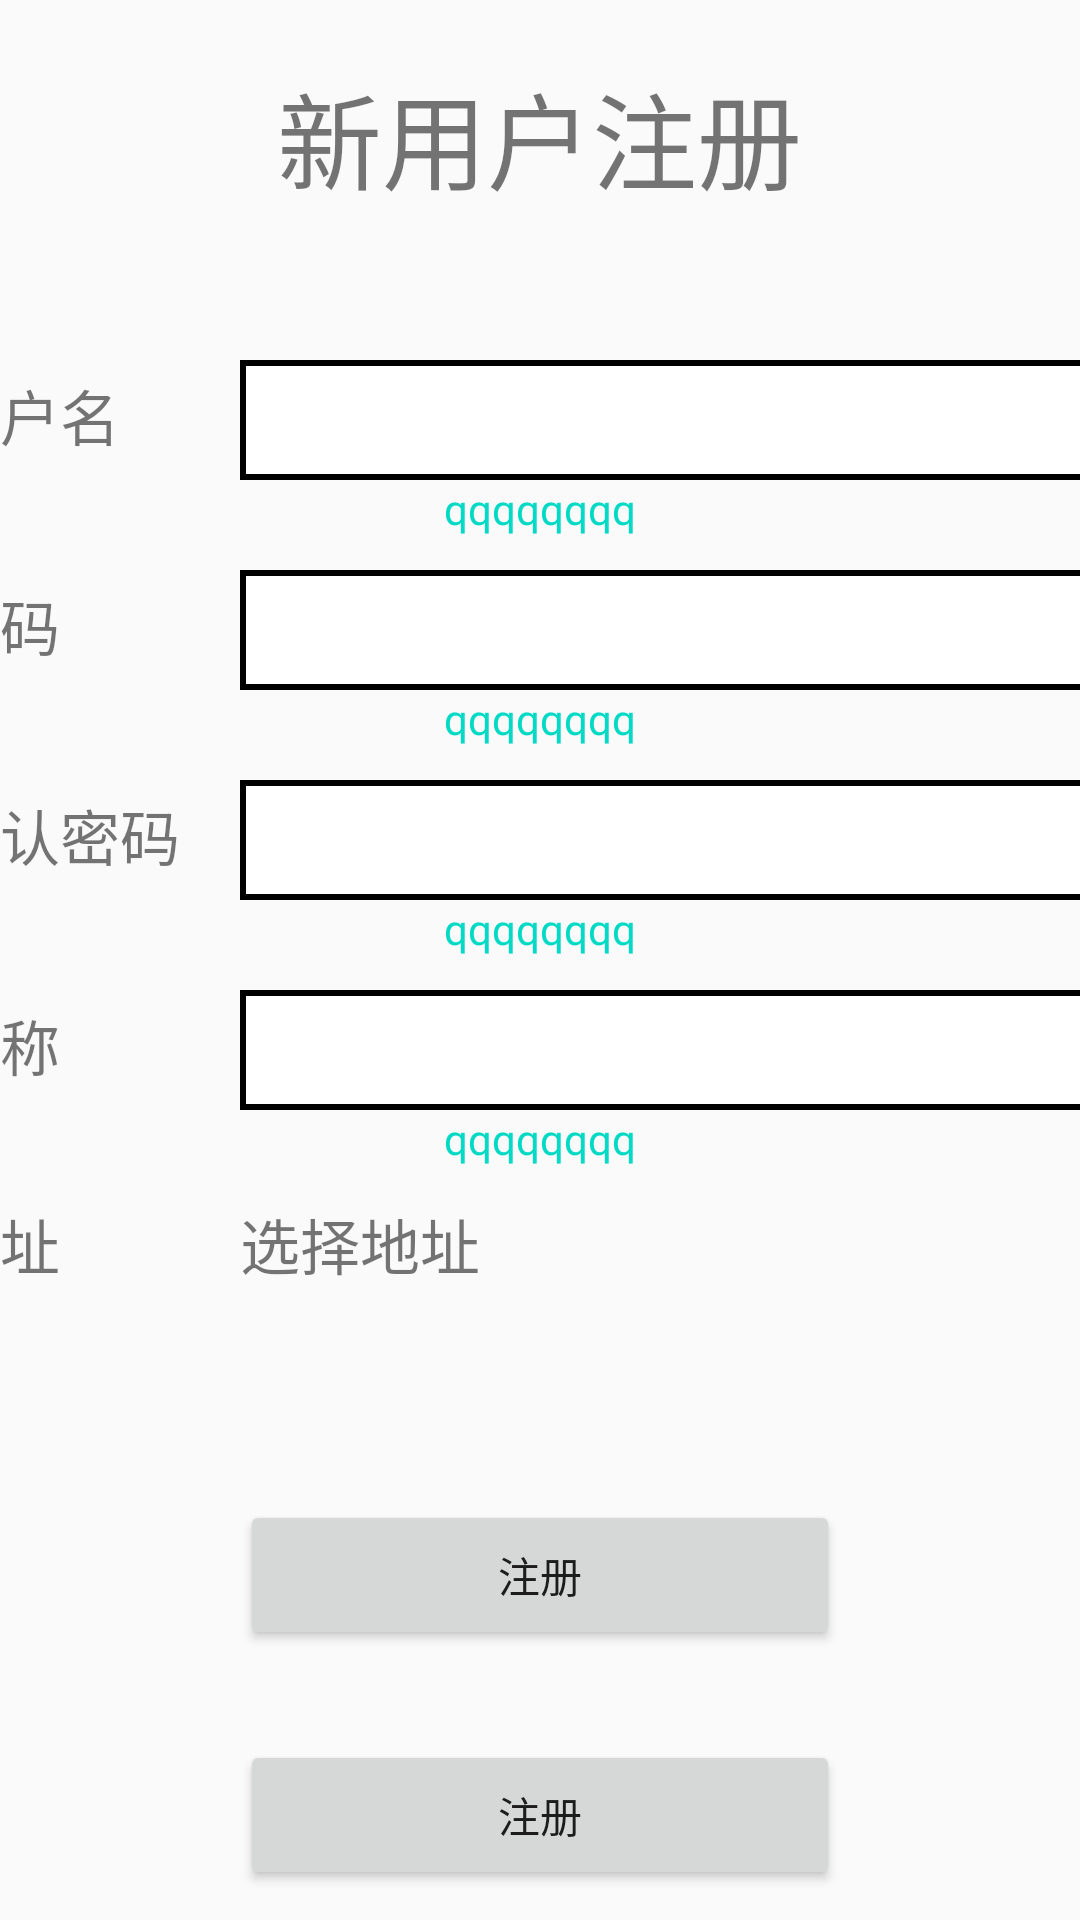

Android layout source for this screen:
<!-- AndroidManifest.xml: application theme Theme.AppCompat.Light.NoActionBar -->
<!-- res/layout/activity_zhuce.xml -->
<?xml version="1.0" encoding="utf-8"?>
<RelativeLayout xmlns:android="http://schemas.android.com/apk/res/android"
    xmlns:app="http://schemas.android.com/apk/res-auto"
    xmlns:tools="http://schemas.android.com/tools"
    android:layout_width="match_parent"
    android:layout_height="match_parent"
    android:orientation="vertical"
    android:layout_gravity="center"

    tools:context=".zhuce">

    <LinearLayout
        android:layout_marginTop="20dp"
        android:id="@+id/zhuce_l1"
        android:layout_width="match_parent"
        android:layout_height="50dp"
        android:weightSum="1"
        android:gravity="center"

        >
        <TextView
            android:layout_width="wrap_content"
            android:layout_height="wrap_content"
            android:textSize="35dp"
            android:text="新用户注册"
            >
        </TextView>
    </LinearLayout>






        <LinearLayout
            android:id="@+id/zhuce_l2"
            android:layout_below="@id/zhuce_l1"
            android:layout_width="match_parent"
            android:layout_height="wrap_content"
            android:orientation="horizontal"
            android:gravity="center_horizontal"
            android:layout_marginTop="50dp"
            >
            <TextView
                android:layout_width="100dp"
                android:layout_height="wrap_content"
                android:text="用户名"
                android:textSize="20dp"

                ></TextView>
            <EditText
                android:id="@+id/zhuce_et1"
                android:layout_width="300dp"
                android:layout_height="40dp"
                android:background="@drawable/kuang_bai"
                ></EditText>
        </LinearLayout>
        <LinearLayout
            android:layout_below="@id/zhuce_l2"
            android:layout_centerInParent="true"
            android:layout_width="wrap_content"
            android:layout_height="wrap_content">
            <TextView
                android:id="@+id/zhuce_tv1"
                android:layout_width="wrap_content"
                android:layout_height="wrap_content"
                android:text="qqqqqqqq"
                android:textColor="@color/colorAccent"
                >
            </TextView>
        </LinearLayout>

        <LinearLayout
            android:layout_below="@id/zhuce_l2"
            android:id="@+id/zhuce_l3"
            android:layout_width="match_parent"
            android:layout_height="wrap_content"
            android:orientation="horizontal"
            android:gravity="center_horizontal"

            android:layout_marginTop="30dp"
            >
            <TextView
                android:layout_width="100dp"
                android:layout_height="wrap_content"
                android:text="密码"
                android:textSize="20dp"

                ></TextView>

            <EditText
                android:id="@+id/zhuce_et2"
                android:layout_width="300dp"
                android:layout_height="40dp"
                android:background="@drawable/kuang_bai"
                ></EditText>

        </LinearLayout>
    <LinearLayout
        android:layout_below="@id/zhuce_l3"
        android:layout_centerInParent="true"
        android:layout_width="wrap_content"
        android:layout_height="wrap_content">
        <TextView
            android:id="@+id/zhuce_tv2"
            android:layout_width="wrap_content"
            android:layout_height="wrap_content"
            android:text="qqqqqqqq"
            android:textColor="@color/colorAccent"
            >
        </TextView>
    </LinearLayout>




    <LinearLayout
        android:layout_below="@id/zhuce_l3"
        android:id="@+id/zhuce_l4"
        android:layout_width="match_parent"
        android:layout_height="wrap_content"
        android:orientation="horizontal"
        android:layout_marginTop="30dp"
        android:gravity="center_horizontal"

        >
        <TextView
            android:layout_width="100dp"
            android:layout_height="wrap_content"
            android:text="确认密码"
            android:textSize="20dp"

            ></TextView>

        <EditText
            android:id="@+id/zhuce_et3"
            android:layout_width="300dp"
            android:layout_height="40dp"
            android:background="@drawable/kuang_bai"
            ></EditText>

    </LinearLayout>
    <LinearLayout
        android:layout_below="@id/zhuce_l4"
        android:layout_centerInParent="true"
        android:layout_width="wrap_content"
        android:layout_height="wrap_content">
        <TextView
            android:id="@+id/zhuce_tv3"
            android:layout_width="wrap_content"
            android:layout_height="wrap_content"
            android:text="qqqqqqqq"
            android:textColor="@color/colorAccent"
            >
        </TextView>
    </LinearLayout>

    <LinearLayout
        android:layout_below="@id/zhuce_l4"
        android:id="@+id/zhuce_l5"
        android:layout_width="match_parent"
        android:layout_height="wrap_content"
        android:orientation="horizontal"
        android:layout_marginTop="30dp"
        android:gravity="center_horizontal"

        >
        <TextView
            android:layout_width="100dp"
            android:layout_height="wrap_content"
            android:text="昵称"
            android:textSize="20dp"

            ></TextView>

        <EditText
            android:id="@+id/zhuce_et4"
            android:layout_width="300dp"
            android:layout_height="40dp"
            android:background="@drawable/kuang_bai"
            ></EditText>

    </LinearLayout>
    <LinearLayout
        android:layout_below="@id/zhuce_l5"
        android:layout_centerInParent="true"
        android:layout_width="wrap_content"
        android:layout_height="wrap_content">
        <TextView
            android:id="@+id/zhuce_tv4"
            android:layout_width="wrap_content"
            android:layout_height="wrap_content"
            android:text="qqqqqqqq"
            android:textColor="@color/colorAccent"
            >
        </TextView>
    </LinearLayout>


    <LinearLayout
    android:layout_below="@id/zhuce_l5"
    android:id="@+id/zhuce_l6"
    android:layout_width="match_parent"
    android:layout_height="wrap_content"
    android:orientation="horizontal"
    android:layout_marginTop="30dp"
        android:gravity="center_horizontal"

    >
    <TextView
        android:layout_width="100dp"
        android:layout_height="wrap_content"
        android:text="地址"
        android:textSize="20dp"

        ></TextView>



        <LinearLayout
            android:layout_width="300dp"
            android:layout_height="wrap_content"
            android:orientation="vertical"
            >
            <TextView
                android:id="@+id/dizhi"
                android:layout_width="wrap_content"
                android:layout_height="wrap_content"
                android:textSize="20dp"
                android:text="选择地址"
                ></TextView>
            <TextView
                android:id="@+id/zhuce_tv5"
                android:layout_width="match_parent"
                android:layout_height="40dp"

                ></TextView>

        </LinearLayout>



</LinearLayout>

<LinearLayout
    android:id="@+id/zhuce_l7"

    android:layout_width="match_parent"
    android:layout_height="wrap_content"
    android:layout_below="@id/zhuce_l5"
    android:layout_marginTop="130dp"
    android:gravity="center"
    >
    <Button
        android:layout_width="200dp"
        android:layout_height="50dp"
        android:text="注册"
        android:id="@+id/zhuce_bt"

        >

    </Button>
</LinearLayout>


    <LinearLayout
        android:layout_width="match_parent"
        android:layout_height="wrap_content"
        android:layout_below="@id/zhuce_l7"
        android:layout_marginTop="30dp"
        android:gravity="center"
        >
        <Button
            android:layout_width="200dp"
            android:layout_height="50dp"
            android:text="注册"
            android:id="@+id/zhuce_bt2"

            >

        </Button>
    </LinearLayout>


</RelativeLayout>
<!-- resources referenced by this layout -->
<resources>
  <color name="colorAccent">#03DAC5</color>
  <!-- drawable kuang_bai (drawable) -->
  <?xml version="1.0" encoding="utf-8"?>
  <shape xmlns:android="http://schemas.android.com/apk/res/android">
      <stroke
          android:width="2dp"
          android:color="#000">
  
      </stroke>
      <solid
          android:color="#ffff"></solid>
  </shape>
</resources>
